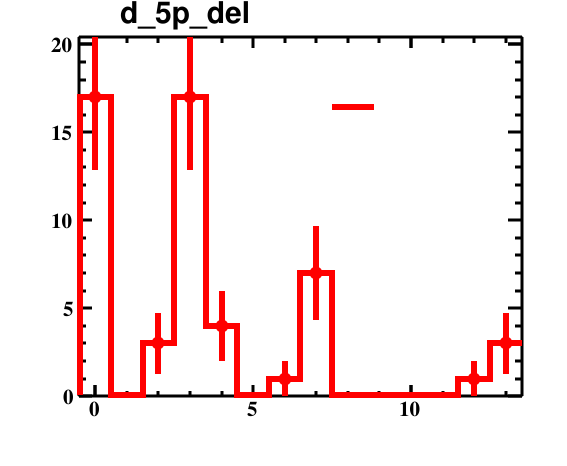

The data file committed next to this chart (first rows):
bin_low_edge, contents, binerror, xtitle, binlabel
-1.5, 0.0, 0.0, , 
-0.5, 17.0, 4.123, , 
0.5, 0.0, 0.0, , 
1.5, 3.0, 1.732, , 
2.5, 17.0, 4.123, , 
3.5, 4.0, 2.0, , 
4.5, 0.0, 0.0, , 
5.5, 1.0, 1.0, , 
6.5, 7.0, 2.646, , 
7.5, 0.0, 0.0, , 
8.5, 0.0, 0.0, , 
9.5, 0.0, 0.0, , 
10.5, 0.0, 0.0, , 
11.5, 1.0, 1.0, , 
12.5, 3.0, 1.732, , 
13.5, 0.0, 0.0, , 
